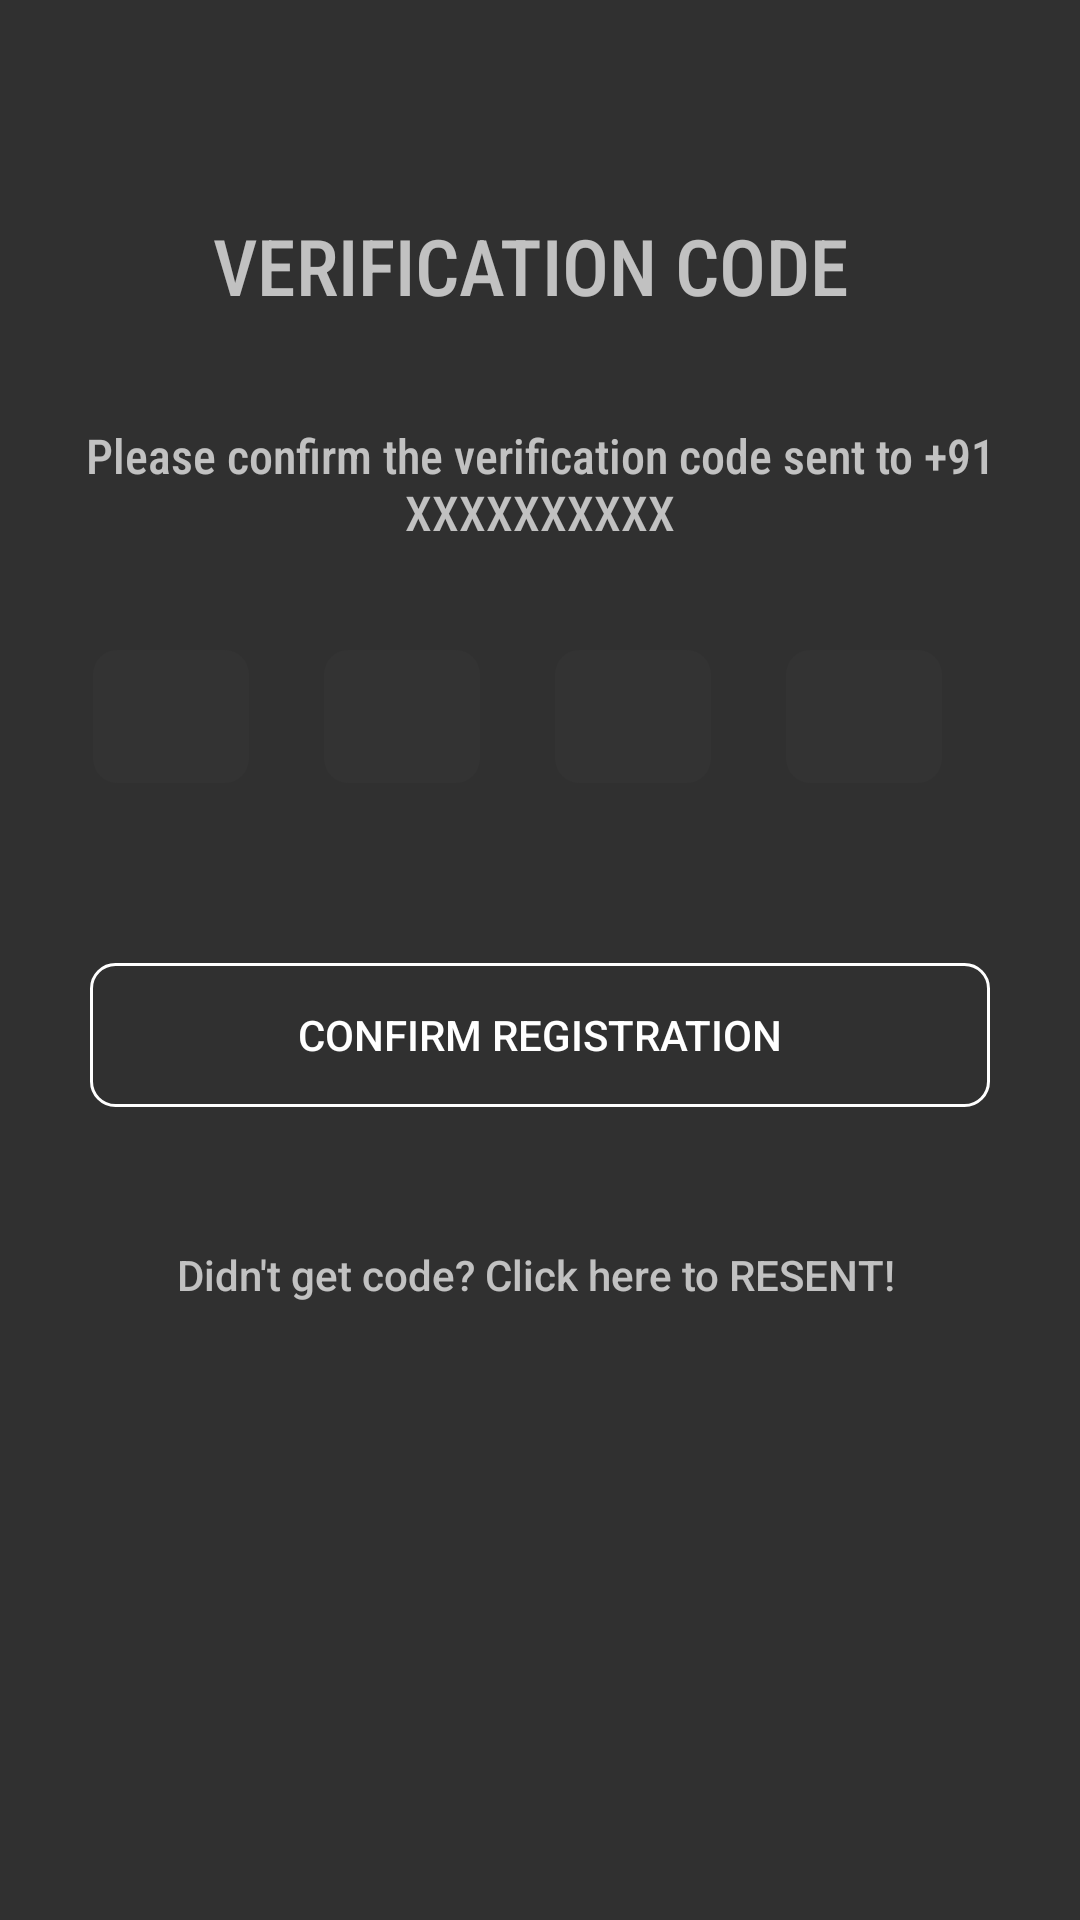

This screen was rendered from an Android layout file. Write that file and the resources it references.
<!-- AndroidManifest.xml: application theme AppTheme -->
<!-- res/layout/activity_otp.xml -->
<?xml version="1.0" encoding="utf-8"?>
<androidx.constraintlayout.widget.ConstraintLayout xmlns:android="http://schemas.android.com/apk/res/android"
    xmlns:app="http://schemas.android.com/apk/res-auto"
    xmlns:tools="http://schemas.android.com/tools"
    android:orientation="vertical"
    android:layout_width="match_parent"
    android:layout_height="match_parent"
    android:id="@+id/verificationLayout"
    android:background="@drawable/artboard2"
    tools:context=".OTPActivity">


    <TextView
        android:id="@+id/textView4"
        android:layout_width="match_parent"
        android:layout_height="wrap_content"
        android:layout_gravity="center"
        android:fontFamily="sans-serif-condensed-medium"
        android:gravity="center"
        android:padding="20dp"
        android:text="Verification Code "
        android:textAllCaps="true"
        android:textSize="26dp"
        app:layout_constraintBottom_toBottomOf="parent"
        app:layout_constraintEnd_toEndOf="parent"
        app:layout_constraintHorizontal_bias="0.5"
        app:layout_constraintStart_toStartOf="parent"
        app:layout_constraintTop_toTopOf="parent"
        app:layout_constraintVertical_bias="0.09" />


    <TextView
        android:id="@+id/textView5"
        android:layout_width="match_parent"
        android:layout_height="wrap_content"
        android:layout_gravity="center"
        android:fontFamily="sans-serif-condensed-medium"
        android:gravity="center"
        android:padding="15dp"
        android:text="Please confirm the verification code sent to +91 XXXXXXXXXX"
        android:textSize="16dp"
        app:layout_constraintEnd_toEndOf="parent"
        app:layout_constraintStart_toStartOf="parent"
        app:layout_constraintTop_toBottomOf="@+id/textView4" />

    <LinearLayout
        android:id="@+id/linearLayout2"
        android:layout_height="wrap_content"
        android:layout_gravity="center_horizontal"
        android:layout_marginTop="20dp"
        android:orientation="horizontal"
        app:layout_constraintEnd_toEndOf="parent"
        app:layout_constraintHorizontal_bias="0.5"
        app:layout_constraintStart_toStartOf="parent"
        app:layout_constraintTop_toBottomOf="@+id/textView5"
        android:layout_width="wrap_content">

        <EditText
            android:id="@+id/verification_code1"
            android:layout_width="52dp"
            android:layout_height="wrap_content"
            android:layout_marginEnd="15dp"
            android:background="@drawable/edit_text_background"
            android:maxLength="1"
            android:gravity="center"
            android:inputType="phone"
            android:padding="10dp" />

        <EditText
            android:id="@+id/verification_code2"
            android:layout_width="52dp"
            android:layout_height="wrap_content"
            android:layout_marginStart="10dp"
            android:layout_marginEnd="15dp"
            android:background="@drawable/edit_text_background"
            android:maxLength="1"
            android:gravity="center"
            android:inputType="phone"
            android:padding="10dp" />

        <EditText
            android:id="@+id/verification_code3"
            android:layout_width="52dp"
            android:layout_height="wrap_content"
            android:layout_marginStart="10dp"
            android:layout_marginEnd="15dp"
            android:background="@drawable/edit_text_background"
            android:maxLength="1"
            android:gravity="center"
            android:inputType="phone"
            android:padding="10dp" />

        <EditText
            android:id="@+id/verification_code4"
            android:layout_width="52dp"
            android:layout_height="wrap_content"
            android:layout_marginStart="10dp"
            android:layout_marginEnd="15dp"
            android:background="@drawable/edit_text_background"
            android:maxLength="1"
            android:gravity="center"
            android:inputType="phone"
            android:padding="10dp" />

    </LinearLayout>

    <Button
        android:id="@+id/confirmation"
        android:layout_width="300dp"
        android:layout_height="wrap_content"
        android:layout_gravity="center_horizontal"
        android:layout_marginTop="60dp"
        android:background="@drawable/btn_background"
        android:text="Confirm Registration"
        app:layout_constraintEnd_toEndOf="parent"
        app:layout_constraintHorizontal_bias="0.5"
        app:layout_constraintStart_toStartOf="parent"
        app:layout_constraintTop_toBottomOf="@+id/linearLayout2" />

    <Button
        android:id="@+id/btn_home"
        android:layout_width="match_parent"
        android:layout_height="wrap_content"
        android:layout_marginTop="32dp"
        android:background="@android:color/transparent"
        android:hint="Didn't get code? Click here to RESENT! "
        app:layout_constraintEnd_toEndOf="parent"
        app:layout_constraintHorizontal_bias="0.5"
        app:layout_constraintStart_toStartOf="parent"
        app:layout_constraintTop_toBottomOf="@+id/confirmation" />

</androidx.constraintlayout.widget.ConstraintLayout>
<!-- resources referenced by this layout -->
<resources>
  <!-- drawable btn_background (drawable) -->
  <?xml version="1.0" encoding="utf-8"?>
  <shape xmlns:android="http://schemas.android.com/apk/res/android"
      android:shape="rectangle">
      <corners android:radius="8dp"/>
  
      <stroke android:width="1dp"
          android:color="@color/white" />
  </shape>
  <!-- drawable edit_text_background (drawable) -->
  <?xml version="1.0" encoding="utf-8"?>
  <shape android:shape="rectangle"
      xmlns:android="http://schemas.android.com/apk/res/android">
  
      <solid android:color="#333333"/>
      <corners android:radius="8dp"/>
      <stroke android:color="#999999" android:dashWidth="10dp"/>
  
  
  </shape>
  <style name="AppTheme" parent="Theme.AppCompat">
          
          <item name="colorPrimary">@color/colorPrimary</item>
          <item name="colorPrimaryDark">@color/colorPrimaryDark</item>
          <item name="colorAccent">@color/colorAccent</item>
      </style>
  <color name="white">#FFFFFF</color>
  <color name="colorPrimary">#C0439F</color>
  <color name="colorPrimaryDark">#3323AA</color>
  <color name="colorAccent">#3323AA</color>
</resources>
